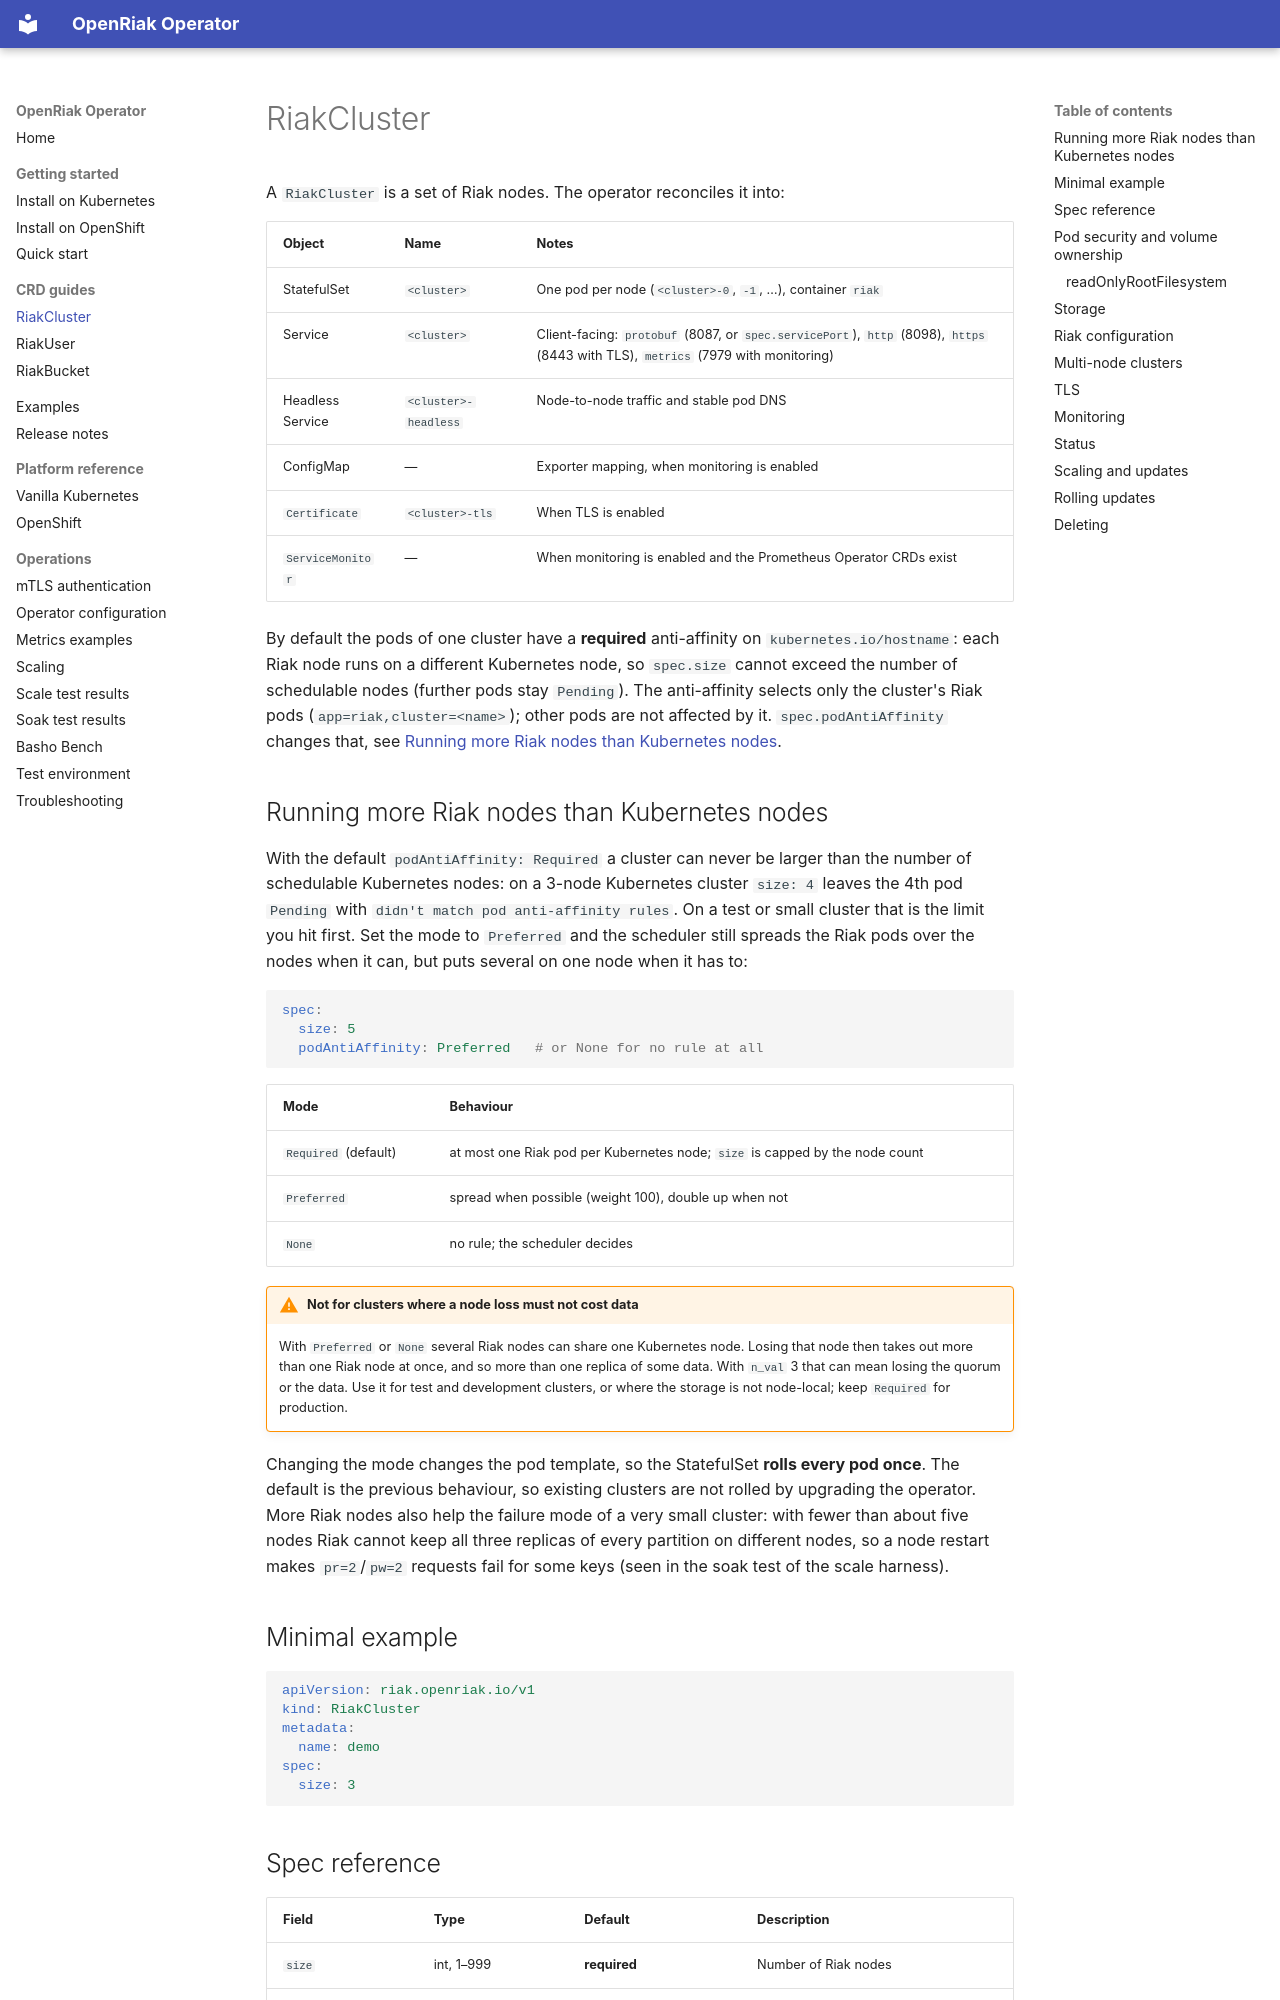

repository: marthydavid/openriak-operator · page: crds/riakcluster/index.html · generator: mkdocs

# RiakCluster

A `RiakCluster` is a set of Riak nodes. The operator reconciles it into:

| Object | Name | Notes |
|--------|------|-------|
| StatefulSet | `<cluster>` | One pod per node (`<cluster>-0`, `-1`, …), container `riak` |
| Service | `<cluster>` | Client-facing: `protobuf` (8087, or `spec.servicePort`), `http` (8098), `https` (8443 with TLS), `metrics` (7979 with monitoring) |
| Headless Service | `<cluster>-headless` | Node-to-node traffic and stable pod DNS |
| ConfigMap | — | Exporter mapping, when monitoring is enabled |
| `Certificate` | `<cluster>-tls` | When TLS is enabled |
| `ServiceMonitor` | — | When monitoring is enabled and the Prometheus Operator CRDs exist |

By default the pods of one cluster have a **required** anti-affinity on `kubernetes.io/hostname`: each
Riak node runs on a different Kubernetes node, so `spec.size` cannot exceed the number of schedulable
nodes (further pods stay `Pending`). The anti-affinity selects only the cluster's Riak pods
(`app=riak,cluster=<name>`); other pods are not affected by it. `spec.podAntiAffinity` changes that, see
[Running more Riak nodes than Kubernetes nodes](#running-more-riak-nodes-than-kubernetes-nodes).

## Running more Riak nodes than Kubernetes nodes

With the default `podAntiAffinity: Required` a cluster can never be larger than the number of
schedulable Kubernetes nodes: on a 3-node Kubernetes cluster `size: 4` leaves the 4th pod `Pending` with
`didn't match pod anti-affinity rules`. On a test or small cluster that is the limit you hit first. Set the
mode to `Preferred` and the scheduler still spreads the Riak pods over the nodes when it can, but puts
several on one node when it has to:

```yaml
spec:
  size: 5
  podAntiAffinity: Preferred   # or None for no rule at all
```

| Mode | Behaviour |
|------|-----------|
| `Required` (default) | at most one Riak pod per Kubernetes node; `size` is capped by the node count |
| `Preferred` | spread when possible (weight 100), double up when not |
| `None` | no rule; the scheduler decides |

!!! warning "Not for clusters where a node loss must not cost data"
    With `Preferred` or `None` several Riak nodes can share one Kubernetes node. Losing that node then
    takes out more than one Riak node at once, and so more than one replica of some data. With `n_val` 3
    that can mean losing the quorum or the data. Use it for test and development clusters, or where the
    storage is not node-local; keep `Required` for production.

Changing the mode changes the pod template, so the StatefulSet **rolls every pod once**. The default is the
previous behaviour, so existing clusters are not rolled by upgrading the operator. More Riak nodes also
help the failure mode of a very small cluster: with fewer than about five nodes Riak cannot keep all
three replicas of every partition on different nodes, so a node restart makes `pr=2`/`pw=2` requests fail
for some keys (seen in the soak test of the scale harness).

## Minimal example

```yaml
apiVersion: riak.openriak.io/v1
kind: RiakCluster
metadata:
  name: demo
spec:
  size: 3
```
